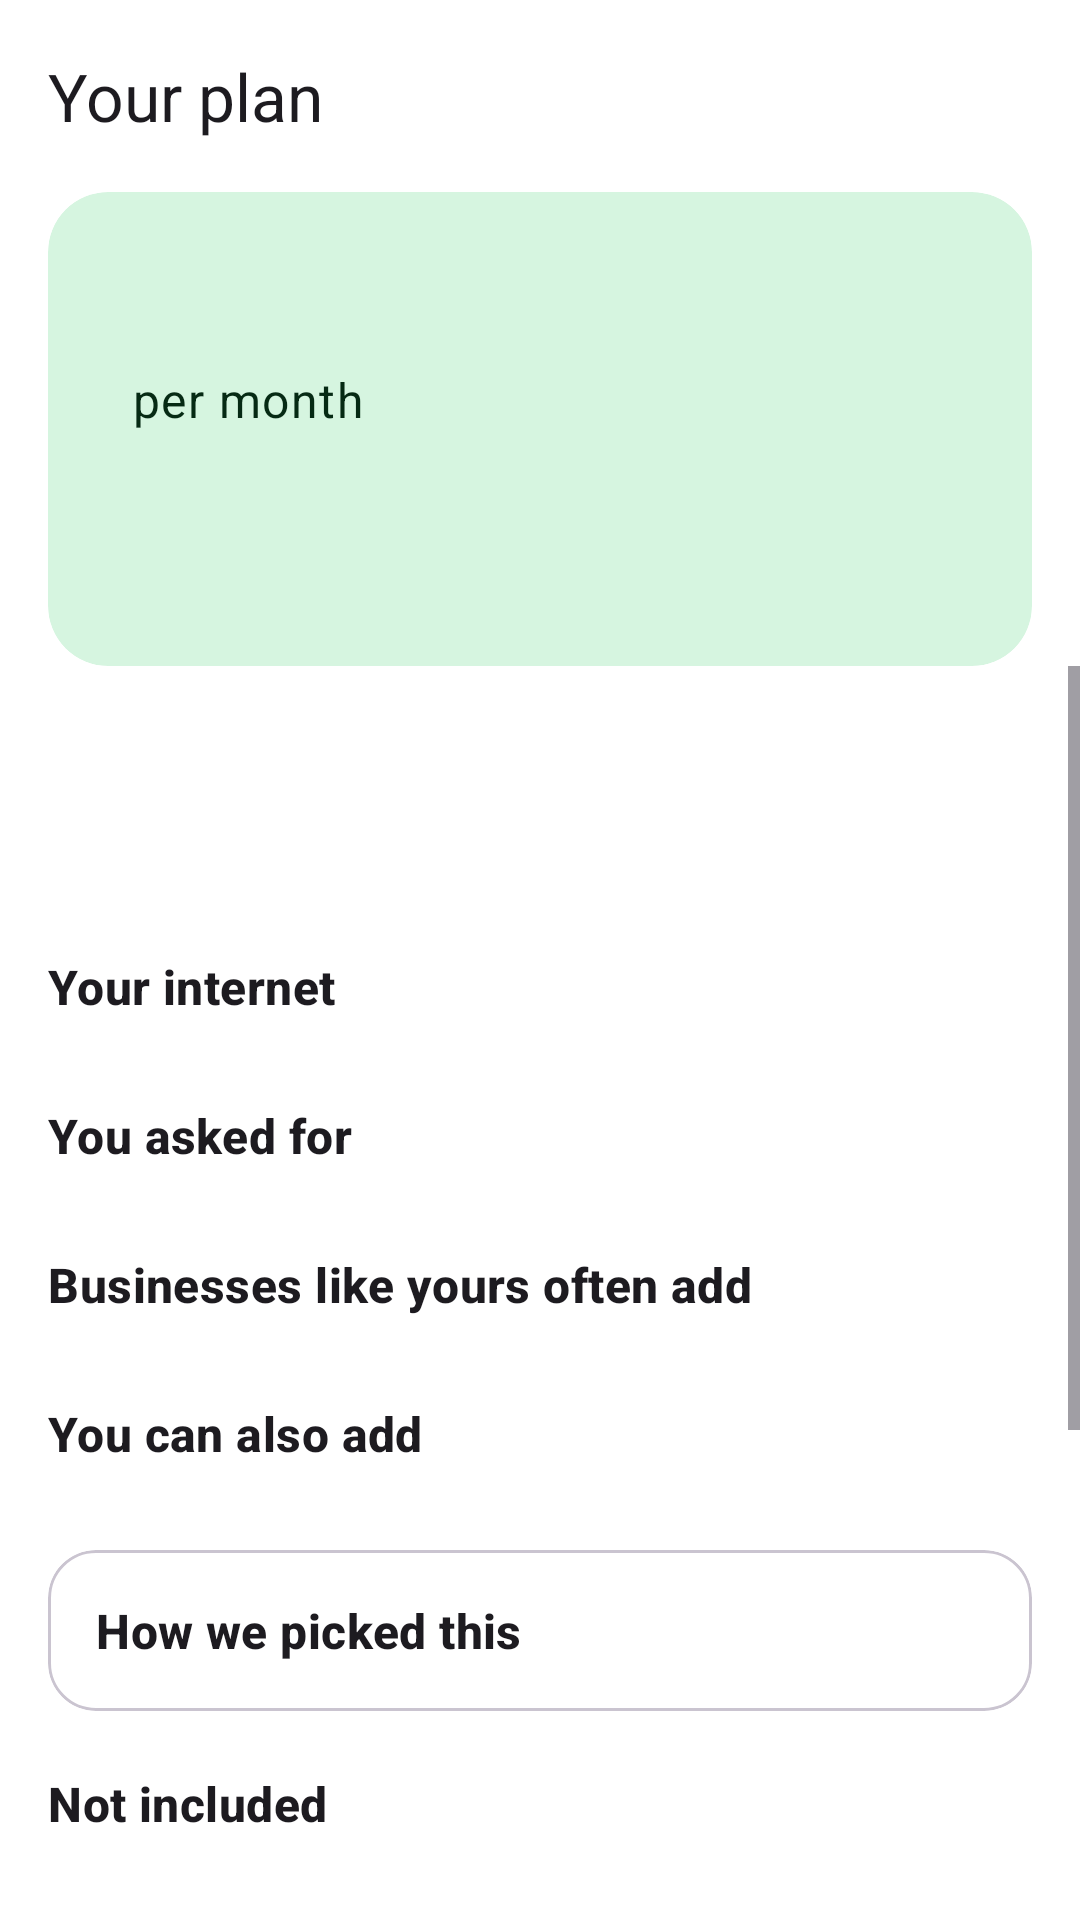

Android layout source for this screen:
<!-- AndroidManifest.xml: application theme Theme.UdyamDigital -->
<!-- res/layout/activity_plan.xml -->
<?xml version="1.0" encoding="utf-8"?>
<LinearLayout xmlns:android="http://schemas.android.com/apk/res/android"
    xmlns:app="http://schemas.android.com/apk/res-auto"
    android:layout_width="match_parent"
    android:layout_height="match_parent"
    android:background="?attr/colorSurface"
    android:fitsSystemWindows="true"
    android:orientation="vertical">

    <com.google.android.material.appbar.MaterialToolbar
        android:id="@+id/toolbar"
        android:layout_width="match_parent"
        android:layout_height="?attr/actionBarSize"
        app:navigationContentDescription="@string/back"
        app:navigationIcon="@drawable/ic_arrow_back"
        app:title="@string/plan_title" />

    
    <com.google.android.material.card.MaterialCardView
        style="?attr/materialCardViewFilledStyle"
        android:layout_width="match_parent"
        android:layout_height="wrap_content"
        android:layout_marginStart="16dp"
        android:layout_marginEnd="16dp"
        app:cardBackgroundColor="?attr/colorPrimaryContainer"
        app:cardCornerRadius="20dp">

        <LinearLayout
            android:layout_width="match_parent"
            android:layout_height="wrap_content"
            android:orientation="vertical"
            android:padding="20dp">

            <TextView
                android:id="@+id/pack_label"
                android:layout_width="match_parent"
                android:layout_height="wrap_content"
                android:layout_marginBottom="2dp"
                android:textAppearance="?attr/textAppearanceTitleMedium"
                android:textColor="?attr/colorOnPrimaryContainer"
                android:textStyle="bold" />

            <LinearLayout
                android:layout_width="match_parent"
                android:layout_height="wrap_content"
                android:gravity="bottom"
                android:orientation="horizontal">

                <TextView
                    android:id="@+id/total_monthly"
                    android:layout_width="wrap_content"
                    android:layout_height="wrap_content"
                    android:textAppearance="?attr/textAppearanceDisplaySmall"
                    android:textColor="?attr/colorOnPrimaryContainer"
                    android:textStyle="bold" />

                <TextView
                    android:layout_width="wrap_content"
                    android:layout_height="wrap_content"
                    android:layout_marginStart="8dp"
                    android:layout_marginBottom="6dp"
                    android:text="@string/per_month"
                    android:textAppearance="?attr/textAppearanceBodyLarge"
                    android:textColor="?attr/colorOnPrimaryContainer" />
            </LinearLayout>

            <TextView
                android:id="@+id/setup_text"
                android:layout_width="match_parent"
                android:layout_height="wrap_content"
                android:layout_marginTop="4dp"
                android:textAppearance="?attr/textAppearanceBodyMedium"
                android:textColor="?attr/colorOnPrimaryContainer" />

            <TextView
                android:id="@+id/budget_text"
                android:layout_width="match_parent"
                android:layout_height="wrap_content"
                android:layout_marginTop="4dp"
                android:textAppearance="?attr/textAppearanceBodyMedium"
                android:textColor="?attr/colorOnPrimaryContainer"
                android:textStyle="bold" />
        </LinearLayout>
    </com.google.android.material.card.MaterialCardView>

    <ScrollView
        android:layout_width="match_parent"
        android:layout_height="0dp"
        android:layout_weight="1">

        <LinearLayout
            android:layout_width="match_parent"
            android:layout_height="wrap_content"
            android:orientation="vertical"
            android:paddingStart="16dp"
            android:paddingEnd="16dp"
            android:paddingBottom="24dp">

            
            <TextView
                android:id="@+id/packs_header"
                style="@style/SectionHeader"
                android:background="?attr/selectableItemBackground"
                android:clickable="true"
                android:focusable="true"
                android:minHeight="48dp"
                android:gravity="center_vertical" />

            <LinearLayout
                android:id="@+id/packs_container"
                android:layout_width="match_parent"
                android:layout_height="wrap_content"
                android:orientation="vertical"
                android:visibility="gone" />

            <TextView
                style="@style/SectionHeader"
                android:text="@string/section_core" />

            <LinearLayout
                android:id="@+id/core_container"
                android:layout_width="match_parent"
                android:layout_height="wrap_content"
                android:orientation="vertical" />

            <TextView
                android:id="@+id/addons_header"
                style="@style/SectionHeader"
                android:text="@string/section_recommended" />

            <LinearLayout
                android:id="@+id/addons_container"
                android:layout_width="match_parent"
                android:layout_height="wrap_content"
                android:orientation="vertical" />

            <TextView
                android:id="@+id/suggested_header"
                style="@style/SectionHeader"
                android:text="@string/section_suggested" />

            <LinearLayout
                android:id="@+id/suggested_container"
                android:layout_width="match_parent"
                android:layout_height="wrap_content"
                android:orientation="vertical" />

            <TextView
                android:id="@+id/optional_header"
                style="@style/SectionHeader"
                android:text="@string/section_optional" />

            <LinearLayout
                android:id="@+id/optional_container"
                android:layout_width="match_parent"
                android:layout_height="wrap_content"
                android:orientation="vertical" />

            
            <com.google.android.material.card.MaterialCardView
                android:id="@+id/how_card"
                style="?attr/materialCardViewOutlinedStyle"
                android:layout_width="match_parent"
                android:layout_height="wrap_content"
                android:layout_marginTop="20dp"
                android:clickable="true"
                android:focusable="true"
                app:cardCornerRadius="16dp">

                <LinearLayout
                    android:layout_width="match_parent"
                    android:layout_height="wrap_content"
                    android:orientation="vertical"
                    android:padding="16dp">

                    <TextView
                        android:id="@+id/how_title"
                        android:layout_width="match_parent"
                        android:layout_height="wrap_content"
                        android:text="@string/how_title"
                        android:textAppearance="?attr/textAppearanceTitleMedium"
                        android:textStyle="bold" />

                    <TextView
                        android:id="@+id/how_body"
                        android:layout_width="match_parent"
                        android:layout_height="wrap_content"
                        android:layout_marginTop="8dp"
                        android:lineSpacingExtra="4dp"
                        android:textAppearance="?attr/textAppearanceBodyMedium"
                        android:visibility="gone" />
                </LinearLayout>
            </com.google.android.material.card.MaterialCardView>

            <TextView
                android:id="@+id/excluded_header"
                style="@style/SectionHeader"
                android:text="@string/section_excluded" />

            <LinearLayout
                android:id="@+id/excluded_container"
                android:layout_width="match_parent"
                android:layout_height="wrap_content"
                android:orientation="vertical" />

            <com.google.android.material.button.MaterialButton
                android:id="@+id/cta_kyc"
                style="@style/CtaButton"
                android:layout_marginTop="24dp"
                android:text="@string/cta_kyc" />

            <com.google.android.material.button.MaterialButton
                android:id="@+id/cta_tracker"
                style="@style/CtaButton.Outlined"
                android:text="@string/cta_tracker" />

            <com.google.android.material.button.MaterialButton
                android:id="@+id/cta_chat"
                style="@style/CtaButton.Outlined"
                android:text="@string/cta_chat" />

            <com.google.android.material.button.MaterialButton
                android:id="@+id/start_over"
                style="@style/Widget.Material3.Button.TextButton"
                android:layout_width="match_parent"
                android:layout_height="wrap_content"
                android:layout_marginTop="8dp"
                android:text="@string/start_over" />
        </LinearLayout>
    </ScrollView>
</LinearLayout>
<!-- resources referenced by this layout -->
<resources>
  <string name="back">Back</string>
  <string name="cta_chat">Ask us</string>
  <string name="cta_kyc">Next: KYC</string>
  <string name="cta_tracker">Track order</string>
  <string name="how_title">How we picked this</string>
  <string name="per_month">per month</string>
  <string name="plan_title">Your plan</string>
  <string name="section_core">Your internet</string>
  <string name="section_excluded">Not included</string>
  <string name="section_optional">You can also add</string>
  <string name="section_recommended">You asked for</string>
  <string name="section_suggested">Businesses like yours often add</string>
  <string name="start_over">Start again</string>
  <style name="CtaButton" parent="Widget.Material3.Button">
          <item name="android:layout_width">match_parent</item>
          <item name="android:layout_height">56dp</item>
          <item name="android:layout_marginTop">8dp</item>
          <item name="android:textSize">16sp</item>
      </style>
  <style name="CtaButton.Outlined" parent="Widget.Material3.Button.OutlinedButton">
          <item name="android:layout_width">match_parent</item>
          <item name="android:layout_height">56dp</item>
          <item name="android:layout_marginTop">8dp</item>
          <item name="android:textSize">16sp</item>
      </style>
  <style name="SectionHeader">
          <item name="android:layout_width">match_parent</item>
          <item name="android:layout_height">wrap_content</item>
          <item name="android:layout_marginTop">20dp</item>
          <item name="android:layout_marginBottom">8dp</item>
          <item name="android:textAppearance">?attr/textAppearanceTitleMedium</item>
          <item name="android:textStyle">bold</item>
      </style>
  <style name="Theme.UdyamDigital" parent="Theme.Material3.DayNight.NoActionBar">
          <item name="colorPrimary">@color/brand_primary</item>
          <item name="colorOnPrimary">@color/brand_on_primary</item>
          <item name="colorPrimaryContainer">@color/brand_primary_container</item>
          <item name="colorOnPrimaryContainer">@color/brand_on_primary_container</item>
          <item name="colorSecondary">@color/brand_secondary</item>
          <item name="colorSecondaryContainer">@color/brand_secondary_container</item>
          <item name="colorTertiary">@color/brand_tertiary</item>
          <item name="colorSurface">@color/surface</item>
          <item name="android:windowBackground">@color/surface</item>
      </style>
  <color name="brand_primary">#21A75A</color>
  <color name="brand_on_primary">#FFFFFF</color>
  <color name="brand_primary_container">#D6F5E0</color>
  <color name="brand_on_primary_container">#062A14</color>
  <color name="brand_secondary">#4A635F</color>
  <color name="brand_secondary_container">#CCE8E2</color>
  <color name="brand_tertiary">#E08A00</color>
  <color name="surface">#FFFFFF</color>
</resources>
